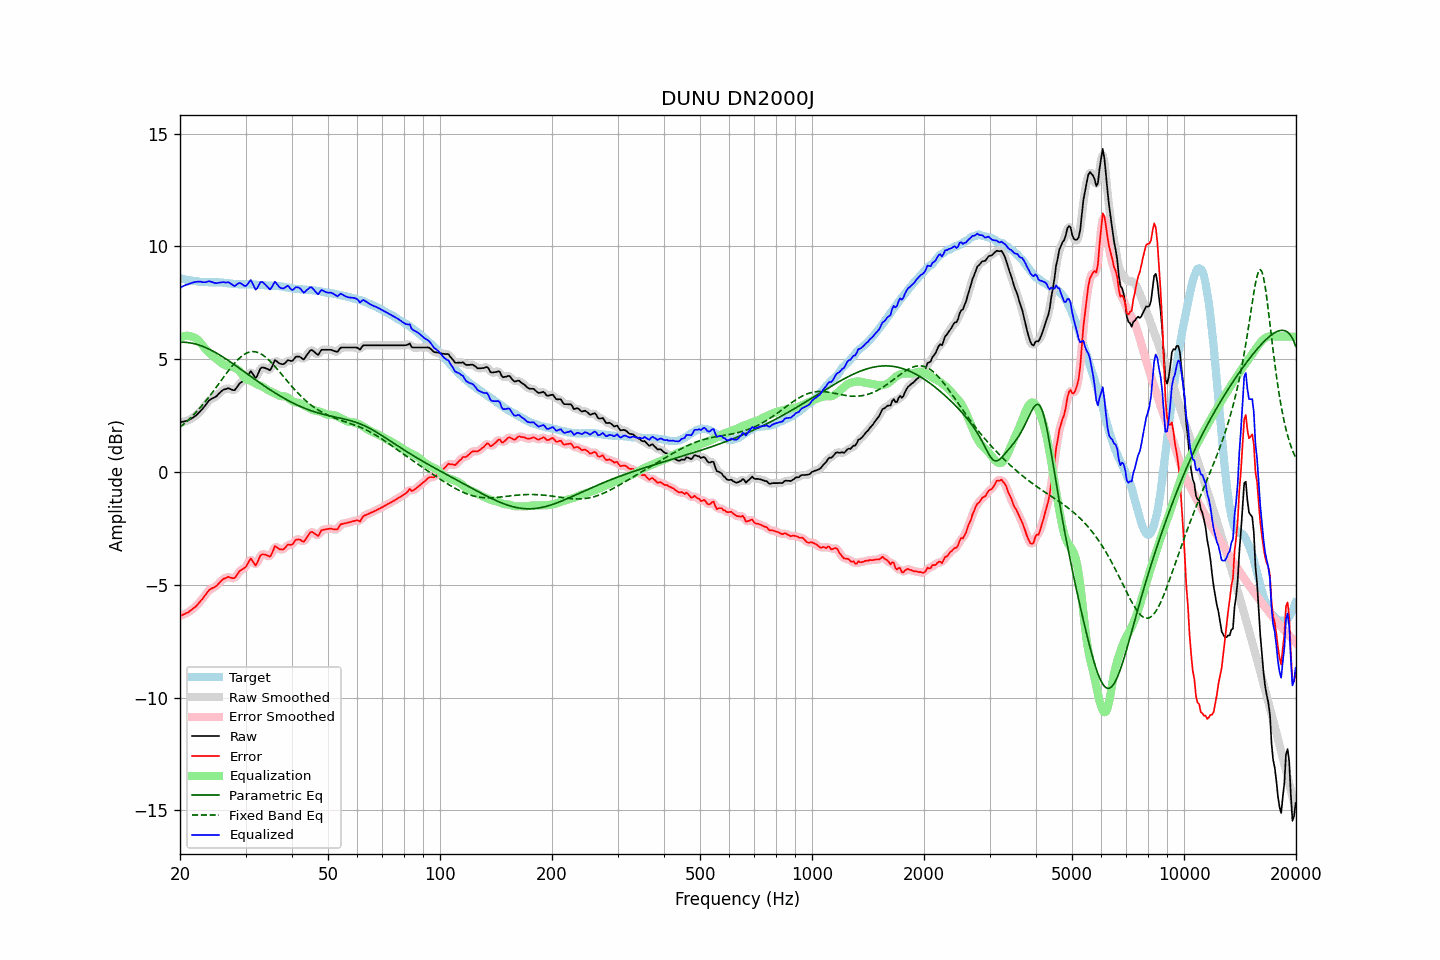

Values plotted in this chart, from the file beside it:
frequency, raw, error, smoothed, error_smoothed, equalization, parametric_eq, fixed_band_eq, equalized_raw, equalized_smoothed, target
20.00, 2.20, -6.38, 2.20, -6.38, 5.96, 5.75, 1.98, 8.15, 8.16, 8.58
20.20, 2.22, -6.35, 2.21, -6.36, 5.99, 5.75, 2.04, 8.20, 8.20, 8.57
20.40, 2.23, -6.32, 2.22, -6.33, 6.01, 5.75, 2.10, 8.24, 8.24, 8.55
20.61, 2.24, -6.29, 2.24, -6.29, 6.03, 5.75, 2.16, 8.27, 8.27, 8.54
20.81, 2.27, -6.25, 2.26, -6.26, 6.03, 5.74, 2.22, 8.30, 8.30, 8.52
21.02, 2.28, -6.23, 2.29, -6.22, 6.03, 5.73, 2.29, 8.31, 8.32, 8.51
21.23, 2.33, -6.17, 2.32, -6.17, 6.02, 5.73, 2.36, 8.35, 8.34, 8.50
21.44, 2.37, -6.12, 2.36, -6.12, 6.01, 5.71, 2.43, 8.37, 8.37, 8.49
21.66, 2.40, -6.06, 2.41, -6.07, 5.99, 5.70, 2.50, 8.39, 8.40, 8.47
21.87, 2.46, -6.01, 2.45, -6.01, 5.96, 5.68, 2.57, 8.42, 8.41, 8.47
22.09, 2.51, -5.95, 2.51, -5.94, 5.92, 5.66, 2.65, 8.42, 8.43, 8.46
22.31, 2.58, -5.87, 2.58, -5.87, 5.86, 5.64, 2.72, 8.44, 8.44, 8.44
22.54, 2.64, -5.79, 2.65, -5.79, 5.79, 5.62, 2.80, 8.44, 8.44, 8.43
22.76, 2.73, -5.70, 2.72, -5.71, 5.71, 5.60, 2.89, 8.43, 8.43, 8.42
22.99, 2.80, -5.63, 2.80, -5.62, 5.62, 5.57, 2.97, 8.41, 8.42, 8.42
23.22, 2.89, -5.53, 2.89, -5.53, 5.52, 5.54, 3.05, 8.41, 8.41, 8.41
23.45, 2.98, -5.44, 2.98, -5.43, 5.44, 5.51, 3.14, 8.41, 8.42, 8.41
23.69, 3.07, -5.34, 3.07, -5.34, 5.36, 5.48, 3.23, 8.43, 8.43, 8.41
23.92, 3.17, -5.25, 3.15, -5.26, 5.29, 5.45, 3.32, 8.45, 8.44, 8.41
24.16, 3.22, -5.19, 3.21, -5.20, 5.22, 5.41, 3.41, 8.44, 8.44, 8.41
24.40, 3.26, -5.15, 3.26, -5.15, 5.16, 5.37, 3.51, 8.42, 8.42, 8.41
24.65, 3.29, -5.12, 3.29, -5.12, 5.10, 5.34, 3.60, 8.39, 8.39, 8.41
24.89, 3.33, -5.08, 3.33, -5.08, 5.05, 5.30, 3.70, 8.37, 8.38, 8.41
25.14, 3.38, -5.03, 3.38, -5.02, 4.99, 5.26, 3.80, 8.37, 8.37, 8.41
25.39, 3.46, -4.95, 3.45, -4.95, 4.93, 5.21, 3.90, 8.39, 8.38, 8.41
25.65, 3.52, -4.87, 3.53, -4.87, 4.87, 5.17, 3.99, 8.40, 8.40, 8.40
25.91, 3.59, -4.80, 3.59, -4.80, 4.82, 5.13, 4.09, 8.41, 8.41, 8.40
26.16, 3.65, -4.74, 3.64, -4.75, 4.77, 5.08, 4.19, 8.42, 8.41, 8.38
26.43, 3.67, -4.72, 3.67, -4.71, 4.73, 5.04, 4.29, 8.40, 8.41, 8.38
26.69, 3.69, -4.69, 3.69, -4.68, 4.71, 4.99, 4.38, 8.40, 8.41, 8.37
26.96, 3.72, -4.65, 3.70, -4.67, 4.70, 4.94, 4.48, 8.42, 8.40, 8.36
27.23, 3.69, -4.67, 3.68, -4.67, 4.69, 4.89, 4.57, 8.38, 8.37, 8.36
27.50, 3.66, -4.69, 3.65, -4.70, 4.67, 4.85, 4.66, 8.33, 8.32, 8.35
27.77, 3.63, -4.71, 3.63, -4.71, 4.65, 4.80, 4.75, 8.27, 8.28, 8.34
28.05, 3.63, -4.70, 3.65, -4.68, 4.62, 4.75, 4.83, 8.24, 8.27, 8.33
28.33, 3.72, -4.61, 3.71, -4.61, 4.58, 4.70, 4.91, 8.30, 8.29, 8.33
28.62, 3.81, -4.51, 3.81, -4.51, 4.53, 4.65, 4.98, 8.34, 8.34, 8.32
28.90, 3.92, -4.40, 3.90, -4.42, 4.47, 4.59, 5.05, 8.38, 8.37, 8.31
29.19, 3.98, -4.35, 3.97, -4.35, 4.38, 4.54, 5.11, 8.36, 8.35, 8.32
29.48, 4.02, -4.30, 4.01, -4.30, 4.29, 4.49, 5.16, 8.30, 8.30, 8.32
29.78, 4.05, -4.26, 4.06, -4.26, 4.20, 4.44, 5.21, 8.25, 8.26, 8.32
30.08, 4.11, -4.20, 4.13, -4.19, 4.13, 4.39, 5.25, 8.24, 8.26, 8.32
30.38, 4.23, -4.08, 4.25, -4.06, 4.09, 4.34, 5.29, 8.32, 8.34, 8.32
30.68, 4.36, -3.96, 4.36, -3.95, 4.06, 4.29, 5.31, 8.42, 8.42, 8.31
30.99, 4.47, -3.84, 4.41, -3.90, 4.04, 4.24, 5.33, 8.51, 8.45, 8.31
31.30, 4.38, -3.93, 4.36, -3.95, 4.00, 4.18, 5.33, 8.38, 8.37, 8.31
31.61, 4.27, -4.04, 4.27, -4.04, 3.96, 4.13, 5.33, 8.23, 8.23, 8.31
31.93, 4.16, -4.15, 4.22, -4.09, 3.92, 4.08, 5.32, 8.08, 8.14, 8.31
32.24, 4.26, -4.04, 4.28, -4.02, 3.88, 4.03, 5.31, 8.14, 8.16, 8.29
32.57, 4.42, -3.87, 4.41, -3.88, 3.85, 3.98, 5.28, 8.28, 8.26, 8.29
32.89, 4.59, -3.70, 4.55, -3.74, 3.82, 3.93, 5.25, 8.41, 8.38, 8.29
33.22, 4.64, -3.65, 4.63, -3.66, 3.79, 3.88, 5.21, 8.43, 8.42, 8.29
33.55, 4.63, -3.66, 4.64, -3.64, 3.75, 3.83, 5.16, 8.38, 8.39, 8.28
33.89, 4.61, -3.67, 4.61, -3.67, 3.71, 3.79, 5.10, 8.31, 8.32, 8.27
34.23, 4.58, -3.69, 4.56, -3.71, 3.66, 3.74, 5.05, 8.23, 8.22, 8.27
34.57, 4.55, -3.72, 4.53, -3.73, 3.62, 3.69, 4.98, 8.16, 8.15, 8.27
34.92, 4.51, -3.76, 4.55, -3.72, 3.58, 3.64, 4.91, 8.09, 8.13, 8.26
35.27, 4.62, -3.64, 4.65, -3.61, 3.55, 3.60, 4.84, 8.17, 8.20, 8.26
35.62, 4.78, -3.47, 4.78, -3.47, 3.52, 3.55, 4.76, 8.30, 8.30, 8.26
35.97, 4.95, -3.29, 4.89, -3.36, 3.48, 3.51, 4.68, 8.44, 8.37, 8.24
... 635 more rows
